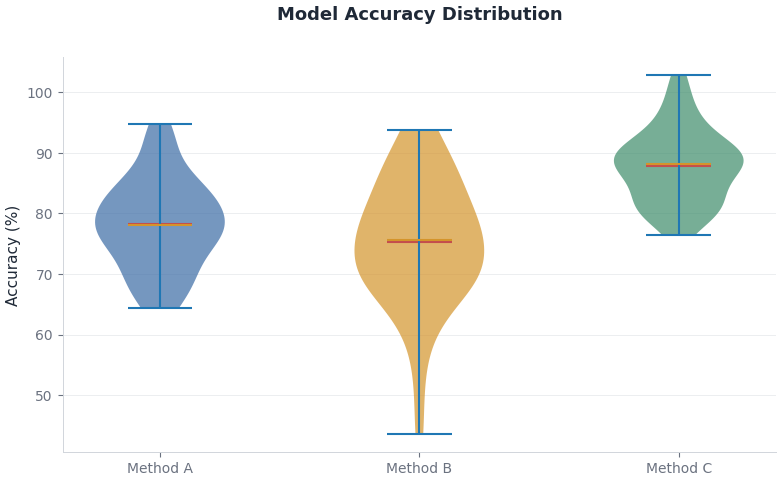

Write the Python code that produced this figure. (Note: this script raises an exception after producing the figure.)
"""Regenerate the 7 new gallery images with ORIGINAL color scheme."""
import matplotlib
matplotlib.use("Agg")
import matplotlib.pyplot as plt
import numpy as np
import pandas as pd

# Original colors from scripts/style.py (6a59ebf)
C = {
    "blue": "#3B6BA5", "blue_light": "#6B93C7", "teal": "#3D8C6A",
    "teal_light": "#6AAF8A", "amber": "#D4942B", "crimson": "#C44D4D",
    "crimson_light": "#D97A6B", "purple": "#7C5E9E", "purple_light": "#A88FC4",
    "grid": "#D1D5DB", "axis": "#6B7280", "text": "#1F2937", "muted": "#9CA3AF",
}
PALETTE = [C["blue"], C["amber"], C["teal"], C["crimson"], C["purple"],
           C["blue_light"], C["teal_light"], C["crimson_light"]]

plt.rcParams.update({
    "font.sans-serif": ["Microsoft YaHei", "SimHei", "DengXian", "Arial"],
    "font.family": ["sans-serif"], "axes.unicode_minus": False,
    "figure.dpi": 120, "savefig.dpi": 300, "savefig.bbox": "tight",
    "savefig.pad_inches": 0.06, "figure.facecolor": "#FFFFFF",
    "axes.facecolor": "#FFFFFF", "axes.edgecolor": "#6B7280",
    "axes.labelcolor": "#1F2937", "axes.labelsize": 11,
    "axes.titlesize": 13, "axes.titleweight": "bold",
    "axes.grid": False, "axes.axisbelow": True,
    "axes.spines.top": False, "axes.spines.right": False,
    "legend.frameon": False, "legend.fontsize": 9.5,
    "xtick.color": "#6B7280", "ytick.color": "#6B7280",
})


def style_ax(ax, grid_axis="y"):
    ax.set_axisbelow(True)
    ax.grid(True, axis=grid_axis, color="#D1D5DB", linestyle="-", linewidth=0.4, alpha=0.7)
    for s in ("top", "right"):
        if s in ax.spines:
            ax.spines[s].set_visible(False)
    for s in ("left", "bottom"):
        if s in ax.spines:
            ax.spines[s].set_color("#D1D5DB")
            ax.spines[s].set_linewidth(0.7)


def ttl(ax, t):
    ax.set_title(t, fontsize=13, fontweight="bold", color="#1F2937", y=1.06, pad=10)


np.random.seed(42)

# ===== Violinplot =====
fig, ax = plt.subplots(figsize=(8, 5))
d1 = np.random.normal(80, 8, 50)
d2 = np.random.normal(75, 12, 50)
d3 = np.random.normal(88, 6, 50)
parts = ax.violinplot([d1, d2, d3], positions=[1, 2, 3], showmeans=True, showmedians=True)
for i, pc in enumerate(parts["bodies"]):
    pc.set_facecolor(PALETTE[i])
    pc.set_alpha(0.7)
parts["cmeans"].set_color(C["crimson"])
parts["cmedians"].set_color(C["amber"])
ax.set_xticks([1, 2, 3])
ax.set_xticklabels(["Method A", "Method B", "Method C"])
ax.set_ylabel("Accuracy (%)")
ttl(ax, "Model Accuracy Distribution")
style_ax(ax)
fig.tight_layout()
fig.savefig("gallery/showcase/chart_violinplot.png", dpi=300, bbox_inches="tight", pad_inches=0.06)
plt.close("all")
print("Saved violinplot")

# ===== Area =====
fig, ax = plt.subplots(figsize=(8, 5))
x = list(range(1, 13))
y1 = [45, 42, 50, 55, 60, 58, 62, 65, 55, 48, 44, 46]
y2 = [20, 25, 35, 45, 55, 60, 58, 50, 40, 30, 22, 18]
y3 = [10, 12, 15, 18, 20, 22, 25, 28, 22, 18, 14, 11]
ax.stackplot(x, y1, y2, y3, labels=["Wind", "Solar", "Hybrid"],
             colors=[C["blue"], C["amber"], C["teal"]], alpha=0.75)
ax.set_xlabel("Month")
ax.set_ylabel("Output (MWh)")
ax.legend(loc="upper left", frameon=False)
ttl(ax, "Monthly Energy Output")
style_ax(ax)
fig.tight_layout()
fig.savefig("gallery/showcase/chart_area.png", dpi=300, bbox_inches="tight", pad_inches=0.06)
plt.close("all")
print("Saved area")

# ===== Bullet =====
fig, ax = plt.subplots(figsize=(8.2, 4.9))
cats = ["Efficiency", "Stability", "Cost Control", "Maintainability"]
actual = [85, 72, 91, 78]
threshold = [80, 75, 88, 80]
dirs = [">=", ">=", ">=", ">="]
y = np.arange(len(cats))
mx = max(max(actual), max(threshold)) * 1.15
for i in range(len(cats)):
    passed = actual[i] >= threshold[i]
    color = C["teal"] if passed else C["crimson"]
    ax.barh(i, mx, color="#F3F4F6", height=0.58, edgecolor="none")
    ax.barh(i, actual[i], color=color, height=0.42, alpha=0.9)
    ax.vlines(threshold[i], i - 0.34, i + 0.34, color=C["amber"], linewidth=2.5)
    ax.text(actual[i] + mx * 0.015, i, f"{actual[i]:.1f}", va="center", fontsize=10)
    ax.text(threshold[i], i + 0.42, f"{dirs[i]}{threshold[i]}",
            ha="center", va="bottom", fontsize=9, color=C["amber"])
ax.set_yticks(y)
ax.set_yticklabels(cats)
ax.set_xlim(0, mx)
ax.invert_yaxis()
ax.set_xlabel("Metric Value")
ax.set_ylabel("Metric")
ttl(ax, "Threshold Compliance Status")
import matplotlib.patches as mpatches
import matplotlib.lines as mlines

ax.legend(handles=[
    mpatches.Patch(color=C["teal"], label="Pass"),
    mpatches.Patch(color=C["crimson"], label="Fail"),
    mlines.Line2D([], [], color=C["amber"], linewidth=2.5, label="Threshold"),
], loc="lower right", frameon=False)
style_ax(ax, grid_axis="x")
fig.tight_layout()
fig.savefig("gallery/showcase/chart_bullet.png", dpi=300, bbox_inches="tight", pad_inches=0.06)
plt.close("all")
print("Saved bullet")

# ===== 3D Surface =====
fig = plt.figure(figsize=(10, 7))
ax = fig.add_subplot(111, projection="3d")
x = np.linspace(-5, 5, 50)
y = np.linspace(-5, 5, 50)
X, Y = np.meshgrid(x, y)
Z = np.sin(np.sqrt(X**2 + Y**2))
surf = ax.plot_surface(X, Y, Z, cmap="YlGnBu_r", alpha=0.9, edgecolor="none")
fig.colorbar(surf, ax=ax, shrink=0.5, pad=0.1)
ax.set_xlabel("X")
ax.set_ylabel("Y")
ax.set_zlabel("Z")
ax.view_init(elev=25, azim=-60)
ttl(ax, "3D Surface Plot")
fig.savefig("gallery/showcase/chart_3d_surface.png", dpi=300, bbox_inches="tight", pad_inches=0.06)
plt.close("all")
print("Saved 3d_surface")

# ===== 3D Scatter =====
fig = plt.figure(figsize=(10, 7))
ax = fig.add_subplot(111, projection="3d")
n = 80
x = np.random.randn(n)
y = np.random.randn(n)
z = x**2 + y**2 + np.random.randn(n) * 2
ax.scatter(x, y, z, c=z, cmap="YlGnBu_r", s=50, alpha=0.8, edgecolors="white", linewidth=0.5)
ax.set_xlabel("X")
ax.set_ylabel("Y")
ax.set_zlabel("Z")
ax.view_init(elev=25, azim=-60)
ttl(ax, "3D Scatter Plot")
fig.savefig("gallery/showcase/chart_3d_scatter.png", dpi=300, bbox_inches="tight", pad_inches=0.06)
plt.close("all")
print("Saved 3d_scatter")

# ===== 3D Bar =====
fig = plt.figure(figsize=(10, 7))
ax = fig.add_subplot(111, projection="3d")
xp = [0, 1, 2, 0, 1, 2]
yp = [0, 0, 0, 1, 1, 1]
zp = [0] * 6
dx = [0.4] * 6
dy = [0.4] * 6
dz = [5, 8, 6, 7, 9, 4]
colors = [C["blue"], C["teal"], C["amber"], C["crimson"], C["purple"], C["blue_light"]]
ax.bar3d(xp, yp, zp, dx, dy, dz, color=colors, alpha=0.85, edgecolor="white", linewidth=0.5)
ax.set_xlabel("Group A")
ax.set_ylabel("Group B")
ax.set_zlabel("Value")
ax.view_init(elev=25, azim=-60)
ttl(ax, "3D Bar Chart")
fig.savefig("gallery/showcase/chart_3d_bar.png", dpi=300, bbox_inches="tight", pad_inches=0.06)
plt.close("all")
print("Saved 3d_bar")
